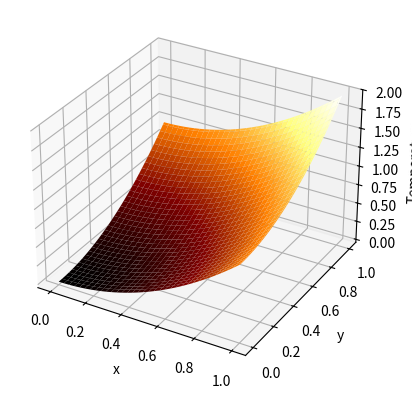
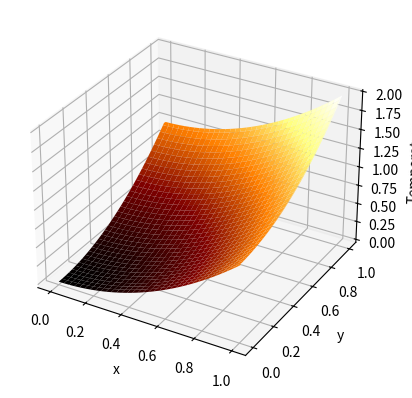
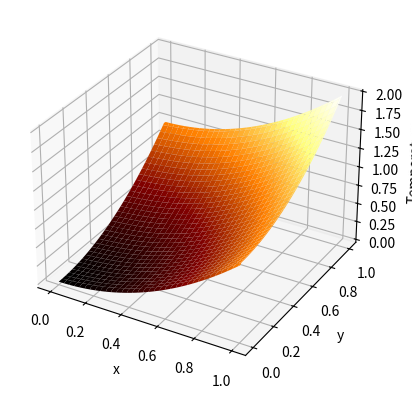
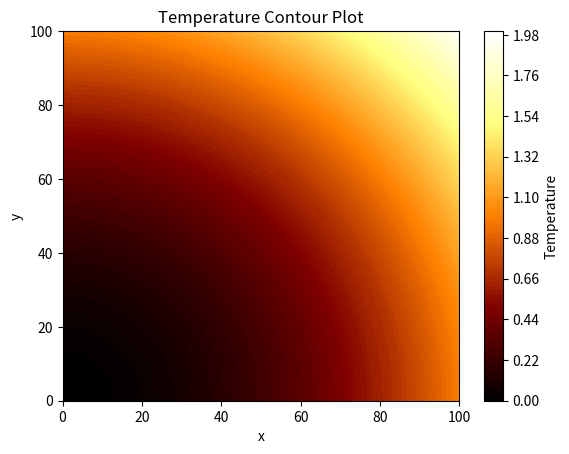

Write the Python code that produced these figures, in order.
import numpy as np
import matplotlib.pyplot as plt

def get_delta_t(delta_x, buffer):
    return 0.5 * np.square(delta_x) * buffer

space_steps = 101
    
delta_x = 1/(space_steps - 1)
delta_y = 1/(space_steps - 1)
delta_t = get_delta_t(delta_x, 0.5)

time_step_space = 0.01

time_steps = int(np.ceil(time_step_space / delta_t))

current_temperature = np.zeros((space_steps, space_steps))
next_temperature = np.zeros((space_steps, space_steps))
plot_data_beginning = []
plot_data_half = []
plot_data_end = []

alpha_x = delta_t / delta_x**2
alpha_y = delta_t / delta_y**2

# Preparing matrix A
A_x = np.zeros((space_steps, space_steps))
A_y = np.zeros((space_steps, space_steps))

#set boundaries
for x in range(space_steps):
    for y in range(space_steps):
        current_temperature[x][y] = (x / space_steps)**2 + (y / space_steps)**2
        next_temperature[x][y] = (x / space_steps)**2 + (y / space_steps)**2

plot_data_beginning = current_temperature.copy()

# Time-stepping
for t in range(time_steps):
    np.fill_diagonal(A_x, 1 + 2 * alpha_x)
    np.fill_diagonal(A_x[:-1, 1:], -alpha_x)
    np.fill_diagonal(A_x[1:, :-1], -alpha_x)
    
    for i in range(space_steps):
        b = current_temperature[i][:].copy()
        # Adjust for boundary conditions in the vector b, if necessary
        b[0] += alpha_x * current_temperature[i][0]
        b[-1] += alpha_x * current_temperature[i][-1]
        next_temperature[i][:] = np.linalg.solve(A_x, b)
    
    np.fill_diagonal(A_y, 1 + 2 * alpha_y)
    np.fill_diagonal(A_y[:-1, 1:], -alpha_y)
    np.fill_diagonal(A_y[1:, :-1], -alpha_y)
    
    for j in range(space_steps):
        b = current_temperature[:][j].copy()
        # Adjust for boundary conditions in the vector b, if necessary
        b[0] += alpha_y * current_temperature[0][j]
        b[-1] += alpha_y * current_temperature[-1][j]
        next_temperature[:][i] = np.linalg.solve(A_y, b)
    
    current_temperature = next_temperature.copy()
    
    for i in range(space_steps):
        current_temperature[0][i] = (i / space_steps)**2
        current_temperature[-1][i] = 1 + (i / space_steps)**2
        current_temperature[i][0] = (i / space_steps)**2
        current_temperature[i][-1] = 1 + (i / space_steps)**2
    
    if(t == 1):
        plot_data_half = current_temperature.copy()

plot_data_end = current_temperature.copy()


# begin plotting
data_np = np.array(plot_data_beginning)
fig = plt.figure()
ax = fig.add_subplot(111, projection='3d')
x = np.linspace(0, 1, space_steps)
y = np.linspace(0, 1, space_steps)
xg, yg = np.meshgrid(x, y)
ax.plot_surface(xg, yg, data_np, cmap='afmhot')
ax.set_xlabel('x')
ax.set_ylabel('y')
ax.set_zlabel('Temperature')
plt.show()


# middle plotting
data_np = np.array(plot_data_half)
fig = plt.figure()
ax = fig.add_subplot(111, projection='3d')
x = np.linspace(0, 1, space_steps)
y = np.linspace(0, 1, space_steps)
xg, yg = np.meshgrid(x, y)
ax.plot_surface(xg, yg, data_np, cmap='afmhot')
ax.set_xlabel('x')
ax.set_ylabel('y')
ax.set_zlabel('Temperature')
plt.show()


# end plotting
data_np = np.array(plot_data_end)
fig = plt.figure()
ax = fig.add_subplot(111, projection='3d')
x = np.linspace(0, 1, space_steps)
y = np.linspace(0, 1, space_steps)
xg, yg = np.meshgrid(x, y)
ax.plot_surface(xg, yg, data_np, cmap='afmhot')
ax.set_xlabel('x')
ax.set_ylabel('y')
ax.set_zlabel('Temperature')
plt.show()

data_np = np.array(plot_data_half)

# Create a 2D contour plot
fig, ax = plt.subplots()
contour = ax.contourf(data_np, cmap='afmhot', levels=100)  # Adjust the number of levels as needed

ax.set_xlabel('x')
ax.set_ylabel('y')
ax.set_title('Temperature Contour Plot')

# Add a colorbar for reference
cbar = plt.colorbar(contour)
cbar.set_label('Temperature')

plt.show()